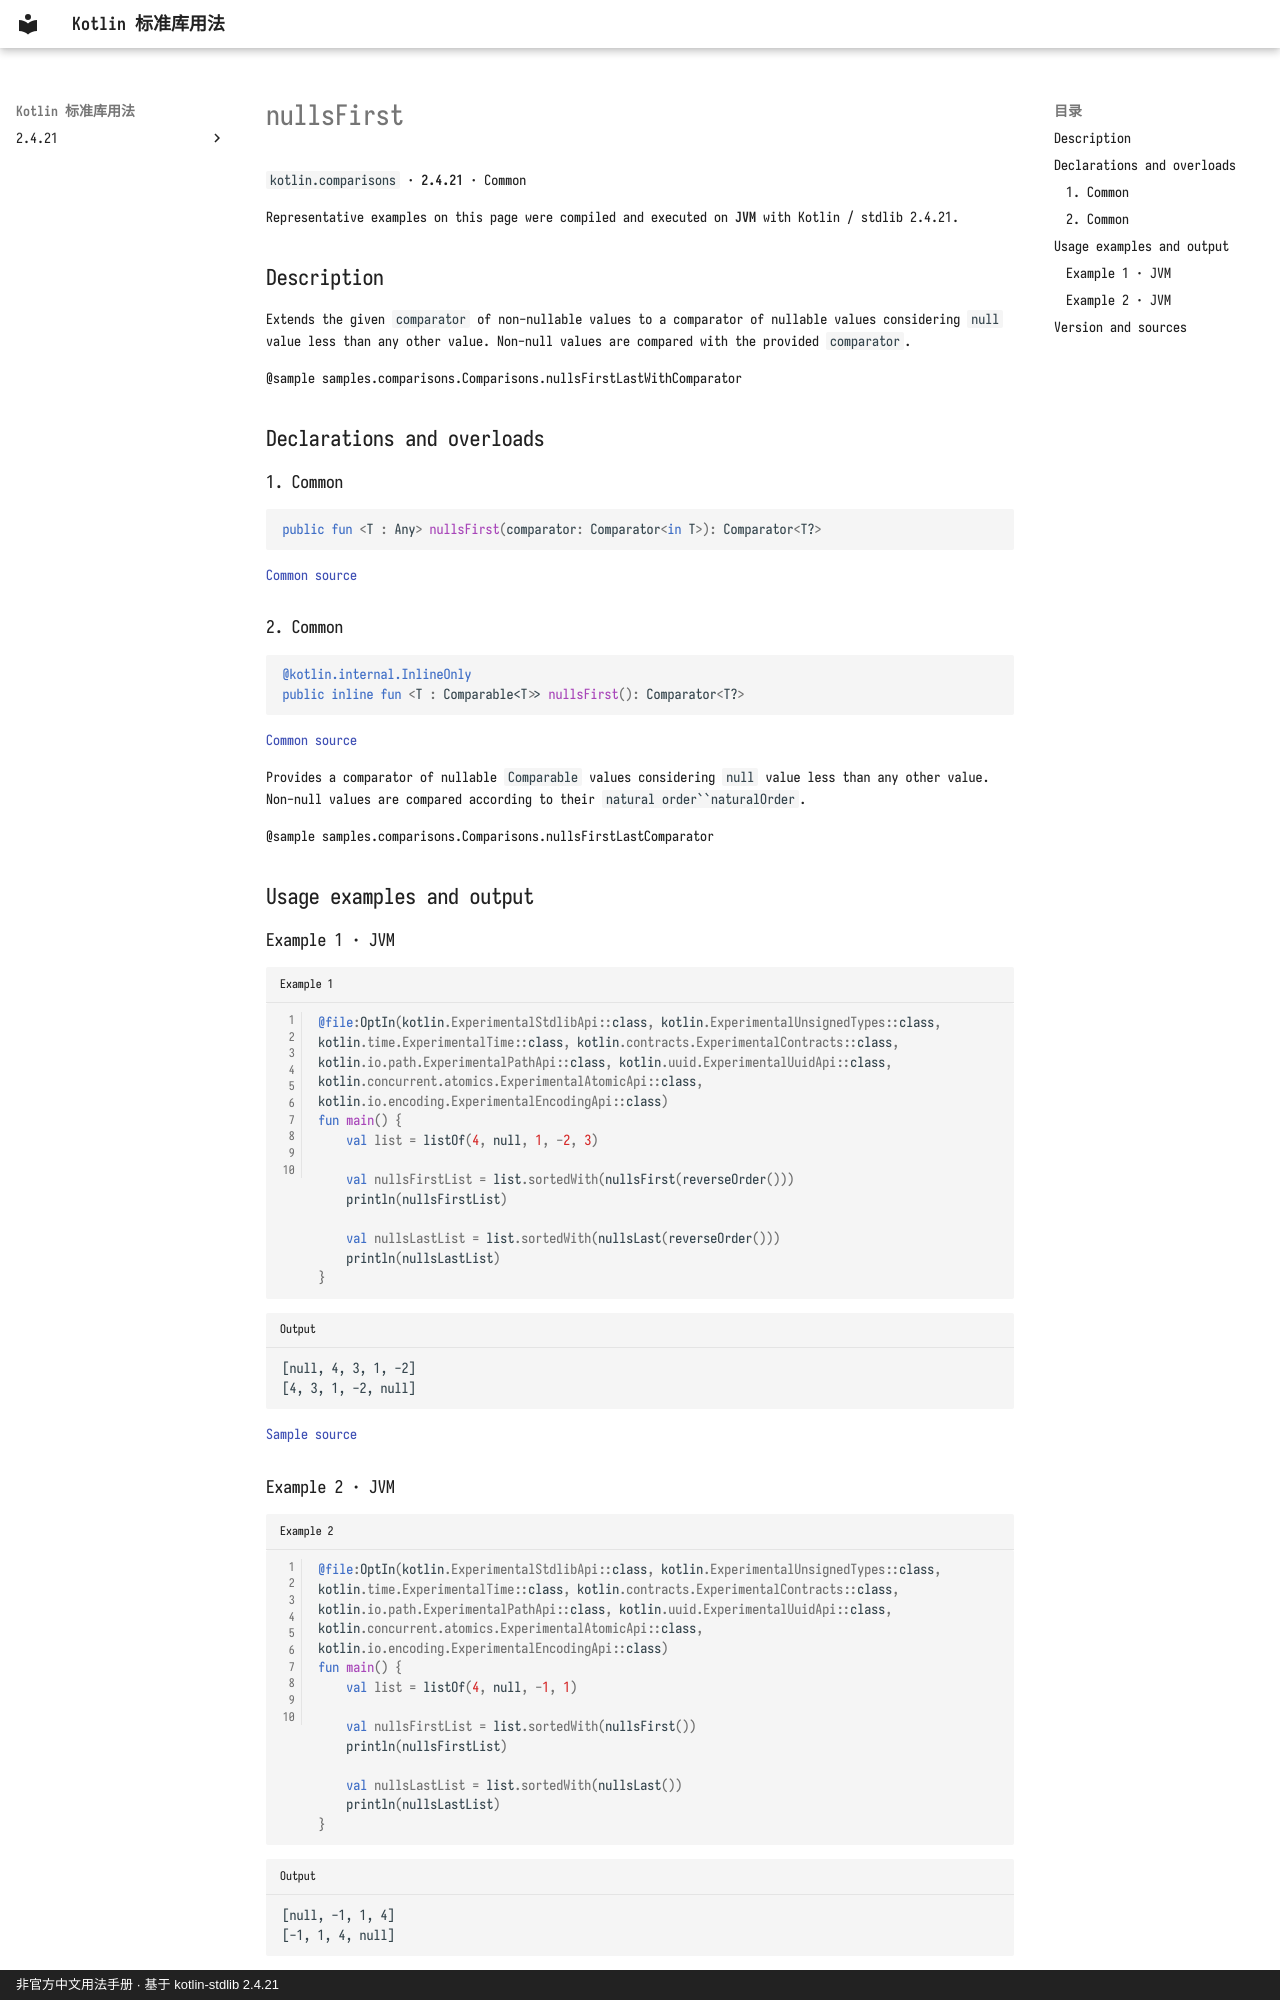

repository: oooooooko/kotlin-stdlib-docs · page: en/api/kotlin.comparisons/nullsfirst--b2e07033/index.html · generator: mkdocs · copyright: 非官方中文用法手册 · 基于 kotlin-stdlib 2.4.21

# nullsFirst

`kotlin.comparisons` · **2.4.21** · Common

Representative examples on this page were compiled and executed on **JVM** with Kotlin / stdlib 2.4.21.

## Description

Extends the given `comparator` of non-nullable values to a comparator of nullable values
considering `null` value less than any other value.
Non-null values are compared with the provided `comparator`.

@sample samples.comparisons.Comparisons.nullsFirstLastWithComparator

## Declarations and overloads

### 1. Common

```kotlin
public fun <T : Any> nullsFirst(comparator: Comparator<in T>): Comparator<T?>
```

[Common source](https://github.com/JetBrains/kotlin/blob/v2.4.21/libraries/stdlib/src/kotlin/comparisons/Comparisons.kt#L224)

### 2. Common

```kotlin
@kotlin.internal.InlineOnly
public inline fun <T : Comparable<T>> nullsFirst(): Comparator<T?>
```

[Common source](https://github.com/JetBrains/kotlin/blob/v2.4.21/libraries/stdlib/src/kotlin/comparisons/Comparisons.kt#L240)

Provides a comparator of nullable `Comparable` values
considering `null` value less than any other value.
Non-null values are compared according to their `natural order``naturalOrder`.

@sample samples.comparisons.Comparisons.nullsFirstLastComparator

## Usage examples and output

### Example 1 · JVM

```kotlin title="Example 1" linenums="1"
@file:OptIn(kotlin.ExperimentalStdlibApi::class, kotlin.ExperimentalUnsignedTypes::class, kotlin.time.ExperimentalTime::class, kotlin.contracts.ExperimentalContracts::class, kotlin.io.path.ExperimentalPathApi::class, kotlin.uuid.ExperimentalUuidApi::class, kotlin.concurrent.atomics.ExperimentalAtomicApi::class, kotlin.io.encoding.ExperimentalEncodingApi::class)
fun main() {
    val list = listOf(4, null, 1, -2, 3)

    val nullsFirstList = list.sortedWith(nullsFirst(reverseOrder()))
    println(nullsFirstList)

    val nullsLastList = list.sortedWith(nullsLast(reverseOrder()))
    println(nullsLastList)
}
```

```text title="Output"
[null, 4, 3, 1, -2]
[4, 3, 1, -2, null]
```

[Sample source](https://github.com/JetBrains/kotlin/blob/v2.4.21/libraries/stdlib/samples/test/samples/comparisons/comparisons.kt#L213)
